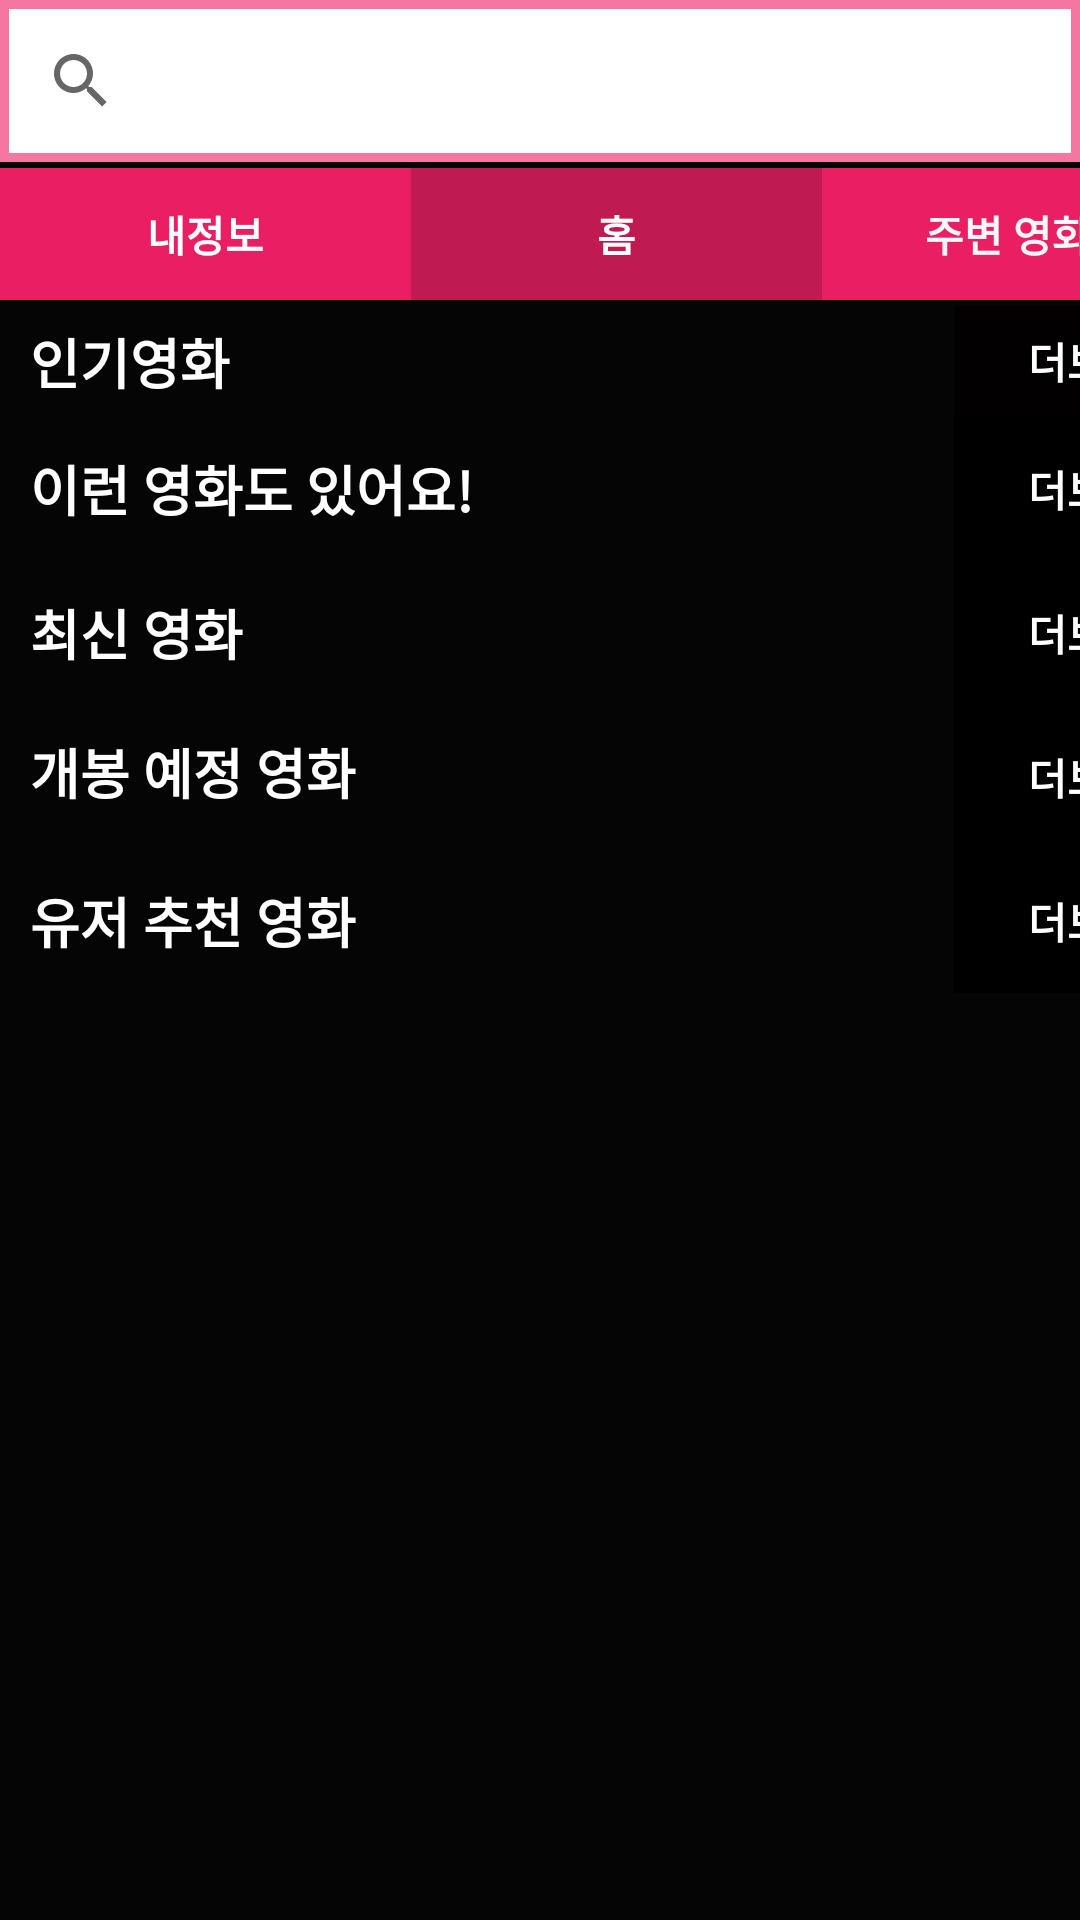

Here is an Android app screen rendered from its layout file. Give the layout XML and the strings, colors and styles it references.
<!-- AndroidManifest.xml: application theme AppTheme -->
<!-- res/layout/activity_my_home.xml -->
<?xml version="1.0" encoding="utf-8"?>
<androidx.constraintlayout.widget.ConstraintLayout xmlns:android="http://schemas.android.com/apk/res/android"
    xmlns:app="http://schemas.android.com/apk/res-auto"
    xmlns:tools="http://schemas.android.com/tools"
    android:layout_width="match_parent"
    android:layout_height="match_parent"
    android:background="#FA000000"
    tools:context=".MyHome">

    <LinearLayout
        android:id="@+id/linearLayout"
        android:layout_width="match_parent"
        android:layout_height="match_parent"
        android:background="#00FF0000"
        android:orientation="vertical">

        <LinearLayout
            android:layout_width="match_parent"
            android:layout_height="wrap_content"
            android:background="#F576A1"
            android:orientation="horizontal">

            <SearchView
                android:id="@+id/searchForm"
                android:layout_width="match_parent"
                android:layout_height="wrap_content"
                android:layout_margin="3dp"
                android:background="#FFFFFF"
                android:textColor="#FFFFFF"
                android:queryHint="검색어를 입력하세요."/>
        </LinearLayout>

        <LinearLayout
            android:layout_width="match_parent"
            android:layout_height="44dp"
            android:layout_marginTop="2dp"
            android:layout_marginBottom="2dp"
            android:orientation="horizontal">

            <Button
                android:id="@+id/My"
                android:layout_width="137dp"
                android:layout_height="wrap_content"
                android:background="#E91E63"
                android:text="내정보"
                android:textColor="#FFFFFF"
                android:textStyle="bold"
                />

            <Button
                android:id="@+id/Movie"
                android:layout_width="137dp"
                android:layout_height="wrap_content"
                android:background="#C01A53"
                android:text="홈"
                android:textColor="#FFFFFF"
                android:textStyle="bold" />

            <Button
                android:id="@+id/Map"
                android:layout_width="137dp"
                android:layout_height="wrap_content"
                android:background="#E91E63"
                android:text="주변 영화관"
                android:textColor="#F8F6F6"
                android:textStyle="bold" />

        </LinearLayout>

        <ScrollView
            android:layout_width="411dp"
            android:layout_height="627dp">

            <LinearLayout
                android:layout_width="match_parent"
                android:layout_height="wrap_content"
                android:layout_marginRight="5dp"
                android:layout_marginLeft="10dp"
                android:orientation="vertical">

                <LinearLayout
                    android:layout_width="match_parent"
                    android:layout_height="match_parent"
                    android:orientation="horizontal"
                    >

                    <TextView
                        android:id="@+id/Txt1"
                        android:layout_width="wrap_content"
                        android:layout_height="wrap_content"
                        android:layout_gravity="center"
                        android:text="인기영화"
                        android:textColor="#FFFFFF"
                        android:textSize="18sp"
                        android:textStyle="bold" />

                    <View
                        android:layout_width="0dp"
                        android:layout_height="0dp"
                        android:layout_weight="1" />


                    <Button
                        android:id="@+id/plus1"
                        android:layout_width="wrap_content"
                        android:layout_height="37dp"
                        android:background="#020000"
                        android:text="더보기"
                        android:textColor="#FFFFFF"
                        android:textSize="14sp"
                        android:textStyle="bold" />
                </LinearLayout>

                <androidx.recyclerview.widget.RecyclerView
                    android:id="@+id/Rv_popmovie"
                    android:layout_width="match_parent"
                    android:layout_height="wrap_content">

                </androidx.recyclerview.widget.RecyclerView>

                <LinearLayout
                    android:layout_width="match_parent"
                    android:layout_height="match_parent"
                    android:orientation="horizontal">

                    <TextView
                        android:id="@+id/Txt3"
                        android:layout_width="wrap_content"
                        android:layout_height="wrap_content"
                        android:layout_gravity="center"
                        android:text="이런 영화도 있어요!"
                        android:textColor="#FFFFFF"
                        android:textSize="18sp"
                        android:textStyle="bold" />

                    <View
                        android:layout_width="0dp"
                        android:layout_height="0dp"
                        android:layout_weight="1" />

                    <Button
                        android:id="@+id/plus3"
                        android:layout_width="wrap_content"
                        android:layout_height="wrap_content"
                        android:background="#000000"
                        android:text="더보기"
                        android:textColor="#FFFFFF"
                        android:textSize="14sp"
                        android:textStyle="bold" />
                </LinearLayout>

                <androidx.recyclerview.widget.RecyclerView
                    android:id="@+id/RV_another"
                    android:layout_width="match_parent"
                    android:layout_height="match_parent" />

                <LinearLayout
                    android:layout_width="match_parent"
                    android:layout_height="match_parent"
                    android:orientation="horizontal">

                    <TextView
                        android:id="@+id/Txt4"
                        android:layout_width="wrap_content"
                        android:layout_height="wrap_content"
                        android:layout_gravity="center"
                        android:text="최신 영화"
                        android:textColor="#FFFFFF"
                        android:textSize="18sp"
                        android:textStyle="bold" />

                    <View
                        android:layout_width="0dp"
                        android:layout_height="0dp"
                        android:layout_weight="1" />

                    <Button
                        android:id="@+id/plus4"
                        android:layout_width="wrap_content"
                        android:layout_height="wrap_content"
                        android:background="#000000"
                        android:text="더보기"
                        android:textColor="#FFFFFF"
                        android:textSize="14sp"
                        android:textStyle="bold" />
                </LinearLayout>

                <androidx.recyclerview.widget.RecyclerView
                    android:id="@+id/RV_new"
                    android:layout_width="match_parent"
                    android:layout_height="match_parent" />

                <LinearLayout
                    android:layout_width="match_parent"
                    android:layout_height="match_parent"
                    android:orientation="horizontal">

                    <TextView
                        android:id="@+id/Txt5"
                        android:layout_width="wrap_content"
                        android:layout_height="wrap_content"
                        android:text="개봉 예정 영화"
                        android:textColor="#FFFFFF"
                        android:textSize="18sp"
                        android:textStyle="bold" />

                    <View
                        android:id="@+id/view"
                        android:layout_width="wrap_content"
                        android:layout_height="wrap_content"
                        android:layout_weight="1" />

                    <Button
                        android:id="@+id/plus5"
                        android:layout_width="wrap_content"
                        android:layout_height="wrap_content"
                        android:background="#000000"
                        android:text="더보기"
                        android:textColor="#FFFFFF"
                        android:textSize="14sp"
                        android:textStyle="bold" />



                </LinearLayout>

                <androidx.recyclerview.widget.RecyclerView
                    android:id="@+id/RV_release"
                    android:layout_width="match_parent"
                    android:layout_height="match_parent"
                    android:layout_weight="1" />

                <LinearLayout
                    android:layout_width="match_parent"
                    android:layout_height="match_parent"
                    android:orientation="horizontal">

                    <TextView
                        android:id="@+id/Txt2"
                        android:layout_width="wrap_content"
                        android:layout_height="wrap_content"
                        android:layout_gravity="center"
                        android:text="유저 추천 영화"
                        android:textColor="#FFFFFF"
                        android:textSize="18sp"
                        android:textStyle="bold" />

                    <View
                        android:layout_width="0dp"
                        android:layout_height="0dp"
                        android:layout_weight="1" />

                    <Button
                        android:id="@+id/plus2"
                        android:layout_width="wrap_content"
                        android:layout_height="wrap_content"
                        android:background="#000000"
                        android:text="더보기"
                        android:textColor="#FFFFFF"
                        android:textSize="14sp"
                        android:textStyle="bold" />
                </LinearLayout>

                <androidx.recyclerview.widget.RecyclerView
                    android:id="@+id/RV_usergenre"
                    android:layout_width="match_parent"
                    android:layout_height="match_parent">

                </androidx.recyclerview.widget.RecyclerView>
            </LinearLayout>
        </ScrollView>

    </LinearLayout>

</androidx.constraintlayout.widget.ConstraintLayout>
<!-- resources referenced by this layout -->
<resources>
  <style name="AppTheme" parent="Theme.AppCompat.Light.DarkActionBar">
          
          <item name="colorPrimary">@color/colorPrimary</item>
          <item name="colorPrimaryDark">#000000</item>
          <item name="colorAccent">@color/colorAccent</item>
          <item name="windowActionBar">false</item>
          <item name="windowNoTitle">true</item>
      </style>
  <!-- not gathered from this repository: default colours our renderer supplied (Android Studio template values) -->
  <color name="colorPrimary">#FF6200EE</color>
  <color name="colorAccent">#FF03DAC5</color>
</resources>
